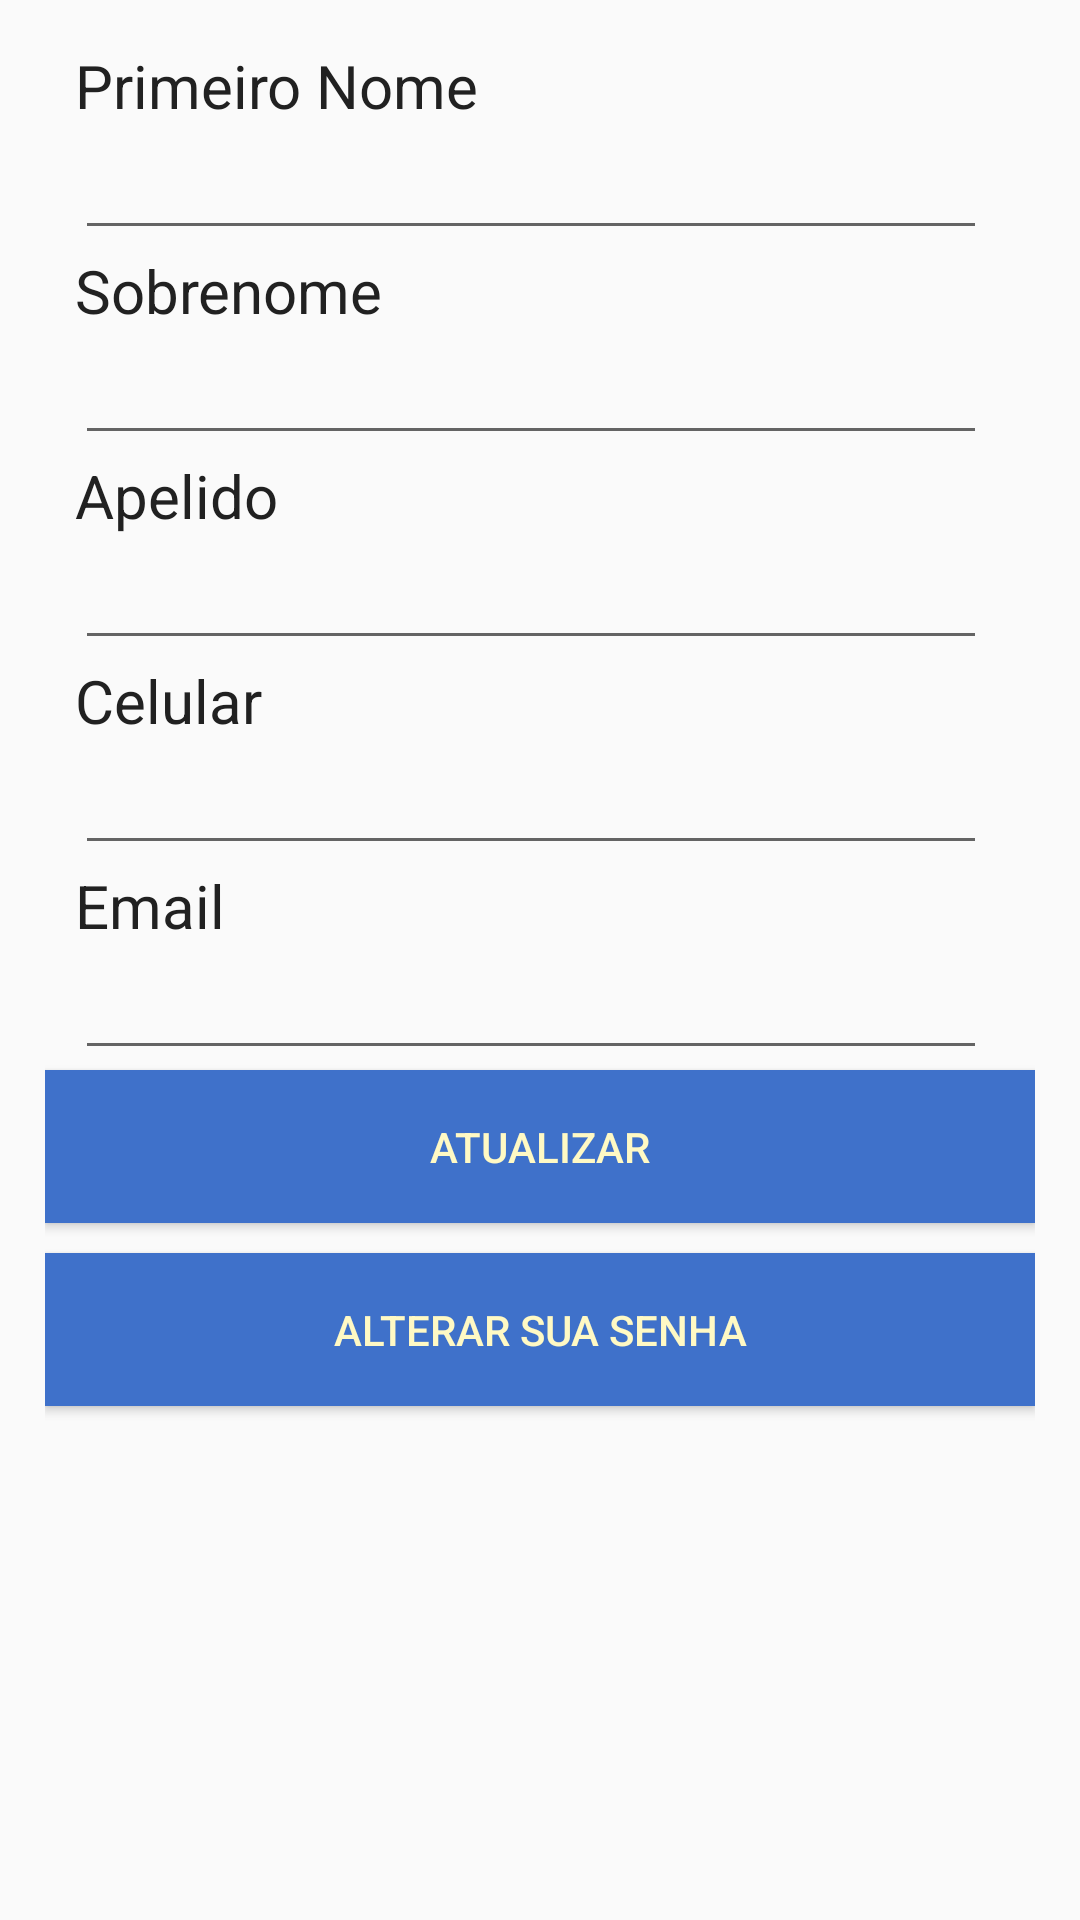

Produce the Android XML layout that renders to this screen, including the resource entries it uses.
<!-- AndroidManifest.xml: application theme AppTheme -->
<!-- res/layout/activity_detail.xml -->
<?xml version="1.0" encoding="utf-8"?>

<LinearLayout xmlns:android="http://schemas.android.com/apk/res/android"
    xmlns:app="http://schemas.android.com/apk/res-auto"
    xmlns:tools="http://schemas.android.com/tools"
    android:layout_width="match_parent"
    android:layout_height="match_parent"
    android:orientation="vertical"
    tools:context=".tela.cadastro.detail.UserDetailActivity"
    android:padding="15dp">

    <TextView
        style="@style/TextView"
        android:text="@string/first_name" />

    <EditText
        android:id="@+id/edit_update_first_name"
        style="@style/EditText"
        android:inputType="textPersonName" />

    <TextView
        style="@style/TextView"
        android:text="@string/last_name" />

    <EditText
        android:id="@+id/edit_update_last_name"
        style="@style/EditText"
        android:inputType="textPersonName" />

    <TextView
        style="@style/TextView"
        android:text="@string/username" />

    <EditText
        android:id="@+id/edit_update_username"
        style="@style/EditText"
        android:inputType="text" />

    <TextView
        style="@style/TextView"
        android:text="@string/cellphone_number" />

    <EditText
        android:id="@+id/edit_update_telefone"
        style="@style/EditText"
        android:inputType="text"
        android:maxLength="19"/>

    <TextView
        style="@style/TextView"
        android:text="@string/email" />

    <EditText
        android:id="@+id/edit_update_email"
        style="@style/EditText"
        android:layout_marginLeft="@dimen/text_margin"
        android:layout_marginRight="@dimen/edit_text_margin_end"
        android:inputType="textEmailAddress"/>

    <Button
        android:id="@+id/button_update_user"
        android:layout_width="match_parent"
        android:layout_height="wrap_content"
        android:background="@color/colorAccent"
        android:textColor="@color/colorLight"
        android:padding="@dimen/button_padding"
        android:layout_marginBottom="10dp"
        android:text="@string/update"/>

    <Button
        android:id="@+id/button_change_password"
        android:layout_width="match_parent"
        android:layout_height="wrap_content"
        android:background="@color/colorAccent"
        android:textColor="@color/colorLight"
        android:padding="@dimen/button_padding"
        android:layout_marginBottom="10dp"
        android:text="@string/change_your_password"/>

</LinearLayout>
<!-- resources referenced by this layout -->
<resources>
  <color name="colorAccent">#3F71CA</color>
  <color name="colorLight">#FFF9C4</color>
  <dimen name="button_padding">16dp</dimen>
  <dimen name="edit_text_margin_end">16dp</dimen>
  <dimen name="text_margin">10dp</dimen>
  <string name="cellphone_number">Celular</string>
  <string name="change_your_password">Alterar sua Senha</string>
  <string name="email">Email</string>
  <string name="first_name">Primeiro Nome</string>
  <string name="last_name">Sobrenome</string>
  <string name="update">Atualizar</string>
  <string name="username">Apelido</string>
  <style name="EditText">
          <item name="android:layout_width">match_parent</item>
          <item name="android:layout_height">wrap_content</item>
          <item name="android:layout_marginLeft">@dimen/text_margin</item>
          <item name="android:layout_marginStart">@dimen/text_margin</item>
          <item name="android:layout_marginRight">@dimen/edit_text_margin_end</item>
          <item name="android:layout_marginEnd">@dimen/edit_text_margin_end</item>
          <item name="android:textColor">@color/colorSecondaryText</item>
      </style>
  <style name="TextView">
          <item name="android:layout_width">wrap_content</item>
          <item name="android:layout_height">wrap_content</item>
          <item name="android:layout_marginLeft">@dimen/text_margin</item>
          <item name="android:layout_marginStart">@dimen/text_margin</item>
          <item name="android:textColor">@color/colorPrimaryText</item>
          <item name="android:textSize">@dimen/text_size</item>
      </style>
  <style name="AppTheme" parent="Theme.AppCompat.Light.DarkActionBar">
          
          <item name="colorPrimary">@color/colorPrimary</item>
          <item name="colorPrimaryDark">@color/colorPrimaryDark</item>
          <item name="colorAccent">@color/colorAccent</item>
      </style>
  <color name="colorSecondaryText">#757575</color>
  <color name="colorPrimaryText">#212121</color>
  <dimen name="text_size">20sp</dimen>
  <color name="colorPrimary">#1E6BEB</color>
  <color name="colorPrimaryDark">#0E0101</color>
</resources>
